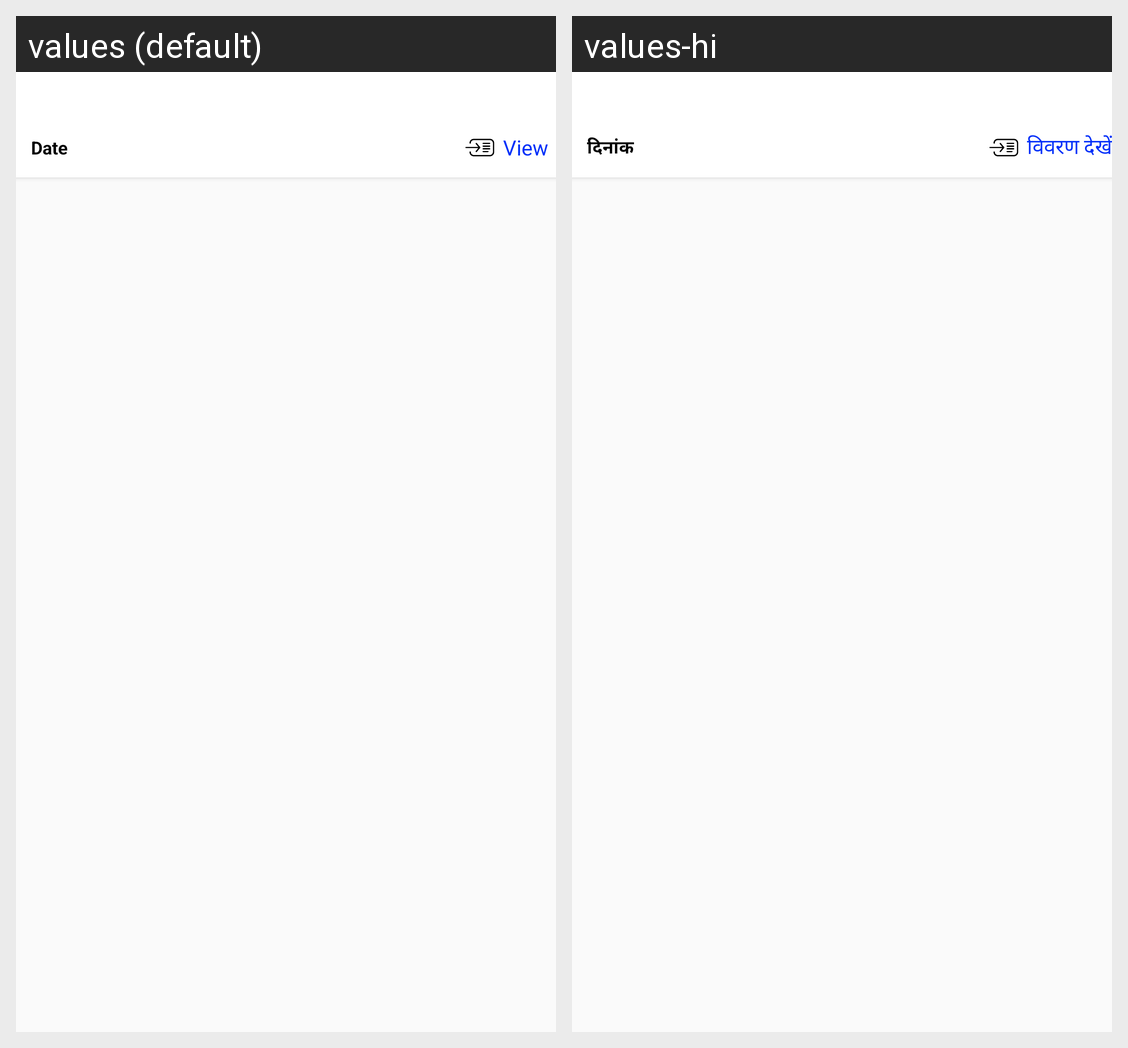

This grid shows one Android layout under two languages. Give, for every string resource on the screen, its name, the default text and each shown locale's text.
Android screen res/layout/adapter_patient_notification.xml rendered under 2 locales, left to right: values (default), values-hi. Device: Nexus 5 (rendered at 1080×1920; each locale shown at half size, 540×960, under a caption strip naming it); theme AppTheme.
Strings drawn on this screen, with the default value and each locale's value (text and hints the layout hard-codes, and strings that could not be matched under every locale, appear in the picture but are not listed):

date
  values: Date
  values-hi: दिनांक

view
  values: View
  values-hi: विवरण देखें
